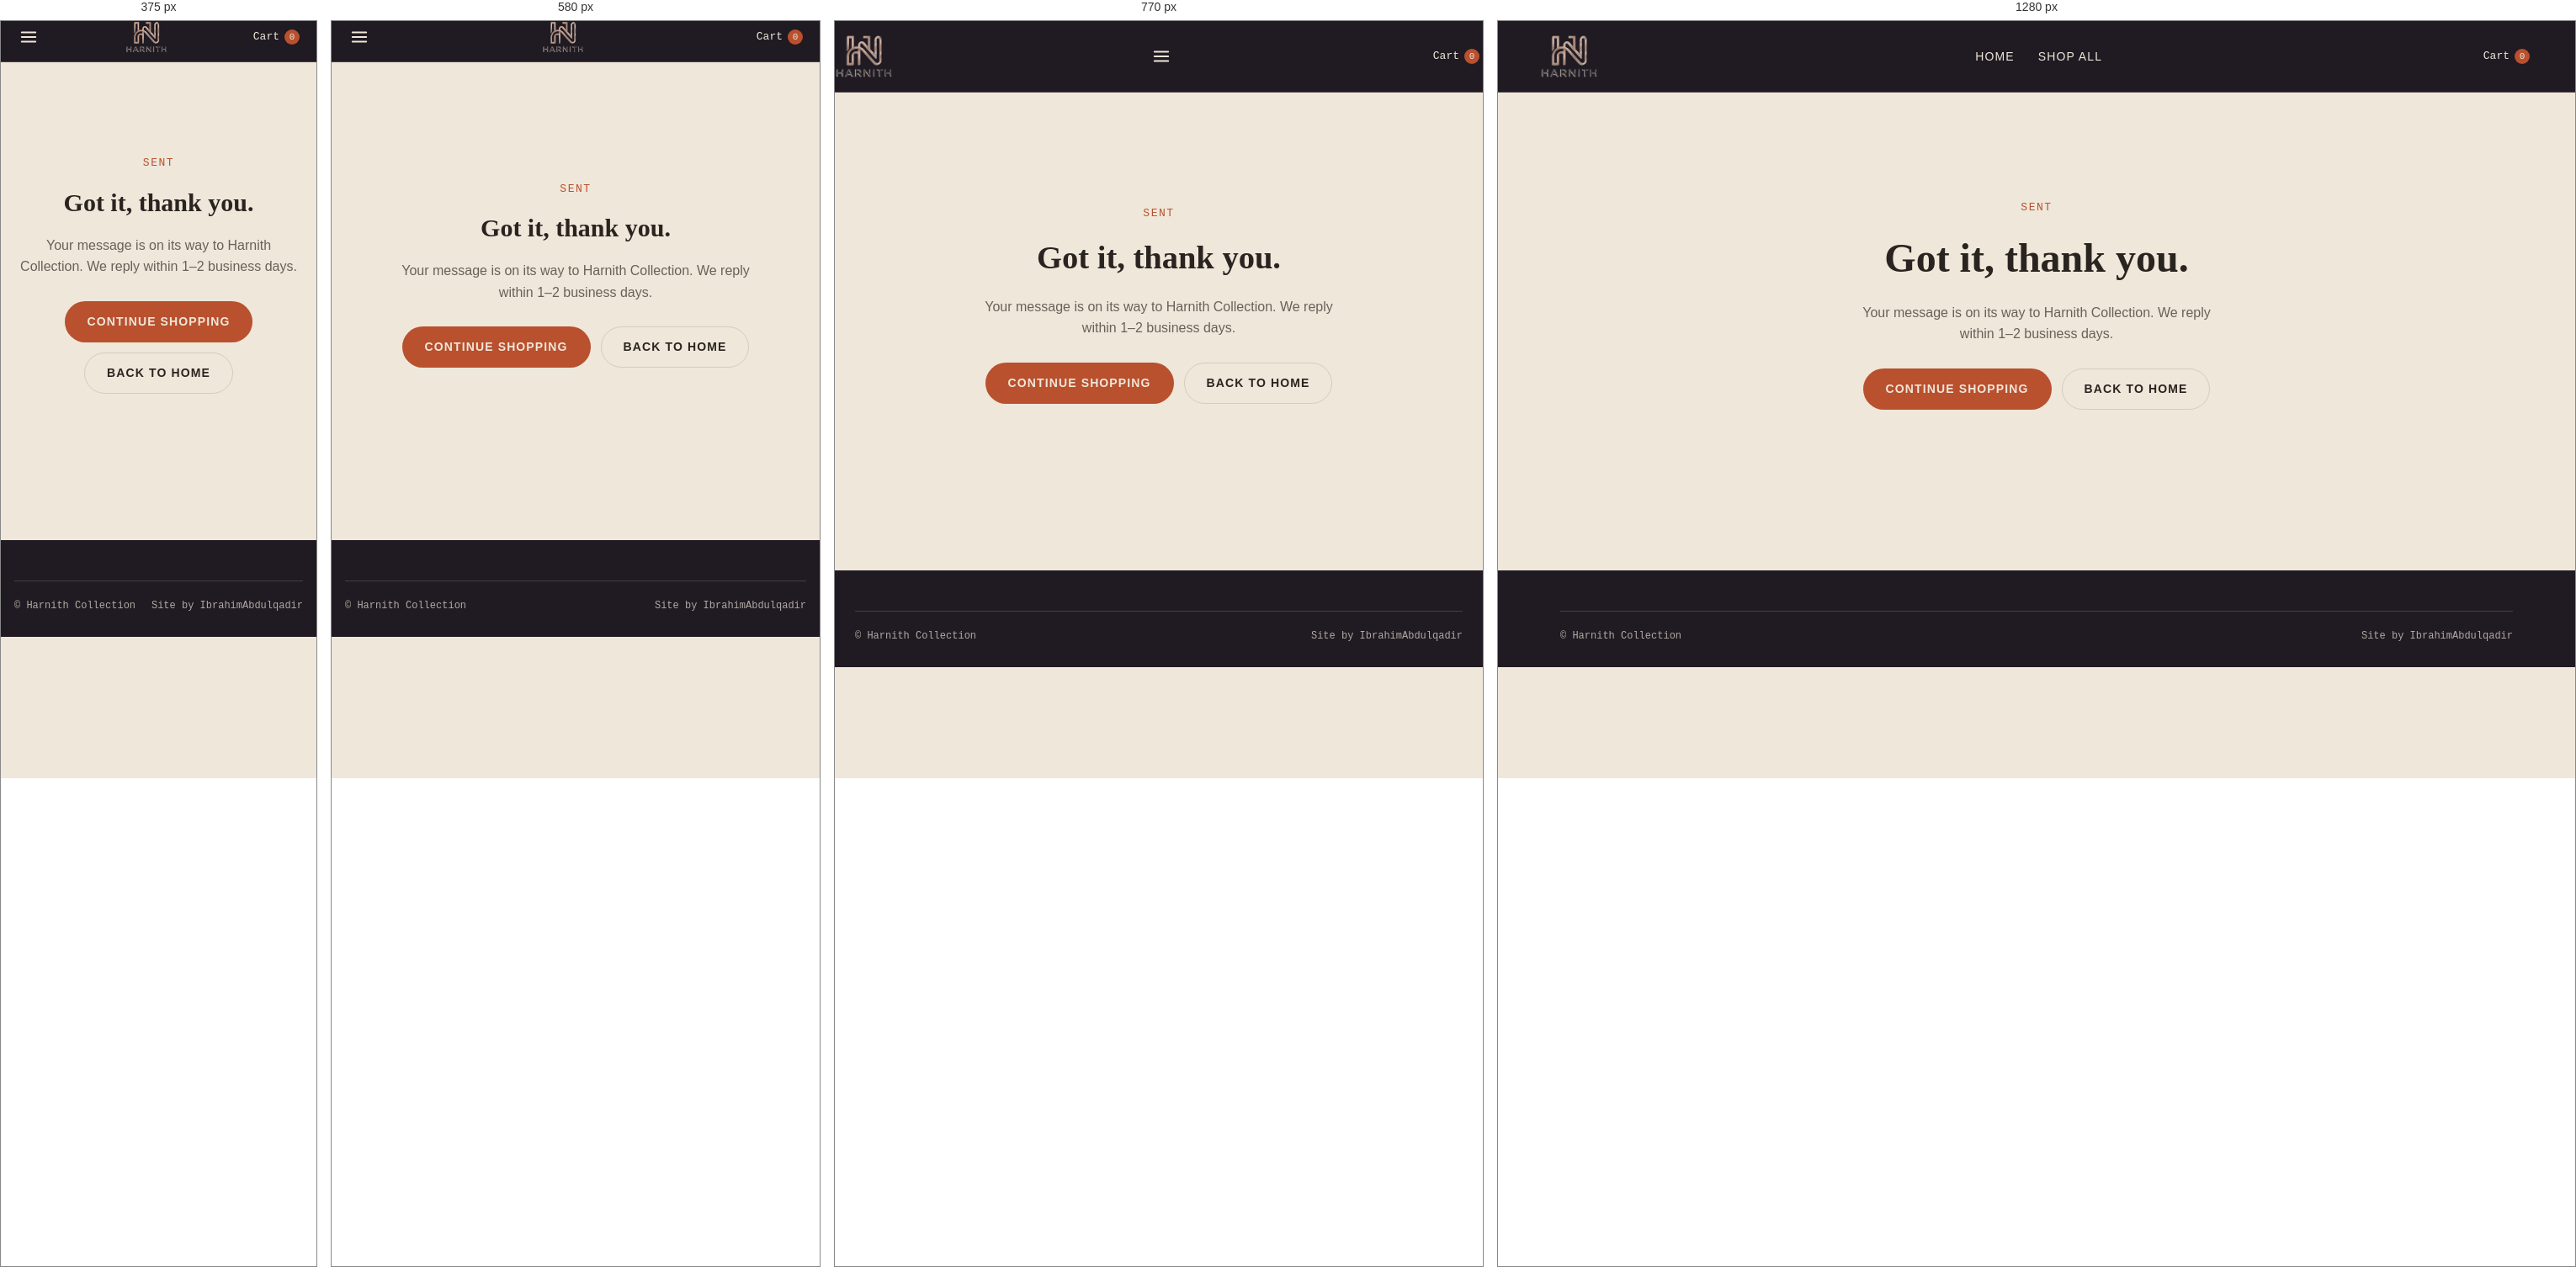
Rendered at 375 px, 580 px, 770 px and 1280 px, left to right.

<!-- file: thanks.html -->
<!DOCTYPE html>
<html lang="en">
<head>
<meta charset="UTF-8">
<meta name="viewport" content="width=device-width, initial-scale=1.0">
<script>(function(){try{if(localStorage.getItem('harnith_theme_v1')==='dark')document.documentElement.setAttribute('data-theme','dark');}catch(e){}})();</script>
<title>Message sent — Harnith Collection</title>
<meta name="robots" content="noindex,follow">
<link rel="icon" href="assets/images/logo.png" type="image/png">
<link rel="preconnect" href="https://fonts.googleapis.com">
<link href="https://fonts.googleapis.com/css2?family=Fraunces:ital,wght@0,500;0,600;1,500&family=Work+Sans:wght@400;500;600&family=Space+Mono:wght@400;700&display=swap" rel="stylesheet">
<link rel="stylesheet" href="assets/css/style.css">
</head>
<body>

<header class="site-header">
  <div class="wrap header-row">
    <a href="index.html" class="logo"><img src="assets/images/logo.png" alt="Harnith Collection" class="logo-img"></a>
    <button class="nav-toggle" id="nav-toggle" aria-label="Menu" aria-expanded="false">
      <svg viewBox="0 0 24 24" width="22" height="22" fill="none" stroke="currentColor" stroke-width="2" stroke-linecap="round"><line x1="3" y1="6" x2="21" y2="6"/><line x1="3" y1="12" x2="21" y2="12"/><line x1="3" y1="18" x2="21" y2="18"/></svg>
    </button>
    <nav class="main-nav" id="main-nav">
      <a href="index.html">Home</a>
      <a href="shop.html">Shop All</a>
    </nav>
    <div class="header-actions">
      <a href="cart.html" class="cart-link">Cart <span class="cart-count" data-cart-count>0</span></a>
    </div>
  </div>
</header>

<section class="wrap state-page">
  <span class="state-code">Sent</span>
  <h1>Got it, thank you.</h1>
  <p>Your message is on its way to Harnith Collection. We reply within 1–2 business days.</p>
  <div class="state-actions">
    <a href="shop.html" class="btn btn-primary">Continue shopping</a>
    <a href="index.html" class="btn btn-outline" style="background:transparent; border-color:var(--line); color:var(--text-1);">Back to home</a>
  </div>
</section>

<footer class="site-footer">
  <div class="wrap">
    <div class="footer-bottom">
      <span>© <span id="year"></span> Harnith Collection</span>
      <span>Site by IbrahimAbdulqadir</span>
    </div>
  </div>
</footer>

<script src="assets/js/store.js"></script>
<script>
  document.getElementById("year").textContent = new Date().getFullYear();
</script>
</body>
</html>


/* @media block from style.css */
@media (min-width: 901px) { .mobile-cta { display: none; } }

/* @media block from style.css */
@media (max-width: 640px) {
  .qv-grid { grid-template-columns: 1fr; }
  .qv-gallery { border-radius: var(--radius-lg) var(--radius-lg) 0 0; aspect-ratio: 4/3; }
}

/* @media block from style.css */
@media (max-width: 900px) {
  .contact-grid { grid-template-columns: 1fr; }
}

/* @media block from style.css */
@media (max-width: 900px) {
  .hero .wrap { grid-template-columns: 1fr; }
  .hero-tag { margin: 0 auto; transform: rotate(0deg); animation: slideFromRight 0.8s cubic-bezier(0.22, 0.61, 0.36, 1) forwards; }
  .product-grid { grid-template-columns: repeat(2, 1fr); }
  .pd-grid, .checkout-grid, .footer-grid { grid-template-columns: 1fr; }
  .admin-shell { grid-template-columns: 1fr; }
  .qv-grid { grid-template-columns: 1fr; }

  /* Mobile nav: hamburger replaces the inline links, opens a dropdown
     panel instead of the links just disappearing. */
  .nav-toggle { display: flex; }

  .main-nav {
    display: none;
    position: absolute;
    top: 100%;
    left: 0;
    right: 0;
    flex-direction: column;
    gap: 0;
    background: var(--charcoal);
    border-top: 1px solid var(--line-on-dark);
    border-bottom: 4px solid var(--rust);
    padding: 8px 24px 16px;
    z-index: 60;
  }
  .main-nav.open { display: flex; }
  .main-nav a {
    padding: 14px 0;
    border-bottom: 1px solid var(--line-on-dark);
    font-size: 15px;
  }
  .main-nav a:last-child { border-bottom: none; }

  .site-header { position: relative; }

  .search-box input { width: 130px; }

  .form-two { grid-template-columns: 1fr; gap: 0; }
  .fulfillment-options { grid-template-columns: 1fr; }

  .admin-main { padding: 24px 18px; }
  .admin-toolbar { flex-direction: column; align-items: flex-start; gap: 12px; }
  .file-picker { flex-direction: column; }

  .cart-drawer-footer .btn-full ~ .btn-full { display: block; }
}

/* @media block from style.css */
@media (max-width: 640px) {
  .header-row {
    display: grid;
    grid-template-columns: auto 1fr auto;
    grid-template-areas:
      "toggle logo cart"
      "search search search";
    align-items: center;
    row-gap: 10px;
    padding: 12px 0;
  }
  .nav-toggle { grid-area: toggle; }
  .logo { grid-area: logo; justify-content: center; }
  .logo-img { height: 38px; }
  /* header-actions itself becomes invisible to layout so its children
     (theme toggle, search box, cart link) can be placed directly into the
     grid areas above — this needs a browser that supports
     display:contents, which every current Android/iOS browser does. */
  .header-actions { display: contents; }
  .header-icons { grid-area: cart; justify-self: end; }
  .search-box { grid-area: search; width: 100%; }
  .search-box input { width: 100%; }
  .wrap { padding: 0 16px; }

  .section { padding: 36px 0; }
  .hero { padding: 48px 0 40px; }
  .hero p { font-size: 15px; }

  /* Tables don't reflow well at narrow widths — let them scroll
     horizontally inside their own box instead of breaking the page. */
  .cart-table-scroll { overflow-x: auto; -webkit-overflow-scrolling: touch; }
  .cart-table { min-width: 560px; }
  .admin-table-scroll { overflow-x: auto; -webkit-overflow-scrolling: touch; }
  .admin-table { min-width: 620px; }

  .cart-summary { margin-left: 0; max-width: none; }
  .checkout-grid { gap: 28px; }

  .back-to-top { right: 14px; bottom: 14px; width: 40px; height: 40px; }
  .cart-drawer { width: 100vw; }
}

/* @media block from style.css */
@media (max-width: 520px) {
  .product-grid { grid-template-columns: 1fr 1fr; gap: 12px; }
  .qty-control button { width: 40px; height: 44px; }
  .wishlist-btn { width: 26px; height: 26px; right: 32px; }
}

/* @media block from style.css */
@media (max-width: 900px) {
  input, select, textarea, .search-box input {
    font-size: 16px !important;
  }
}